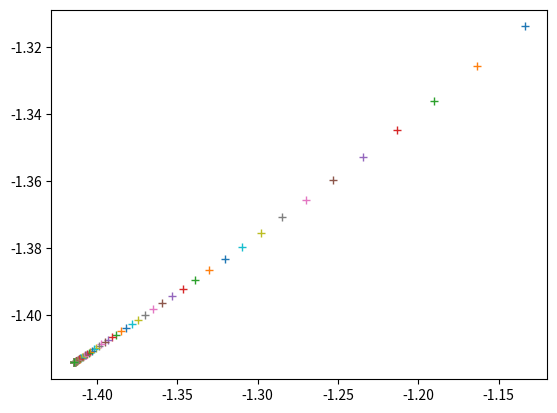

This figure's Python source:
#!/usr/bin/env python3
# -*- coding: utf-8 -*-
"""
Created on Thu Mar 26 10:09:04 2026

@author: whadymacbook2016
"""
import numpy as np
from numpy.linalg import solve,norm
import matplotlib.pyplot as plt

R=2.0 

def F(x):
    y=np.zeros(2)
    y[0]=x[0]**2+x[1]**2-R**2
    y[1]=x[0]-x[1]
    return y

def J(x):
    j=np.zeros((2,2))
    j[0,0]=2*x[0]
    j[0,1]=2*x[1]
    j[1,0]=1.0
    j[1,1]=-1.0
    return j

x_old=np.array([-1.1,-1.3])

iter=10

plt.figure()
error=1e6 
tol=1e-6
p=0.1
while error>tol:
    delta=solve(J(x_old),-F(x_old))
    x_new=x_old+delta*p
    x_old=x_new.copy()
    error=norm(F(x_new))
    print(f"x={x_new},Error={error:.3e}")
    plt.plot(x_new[0],x_new[1],'+')
